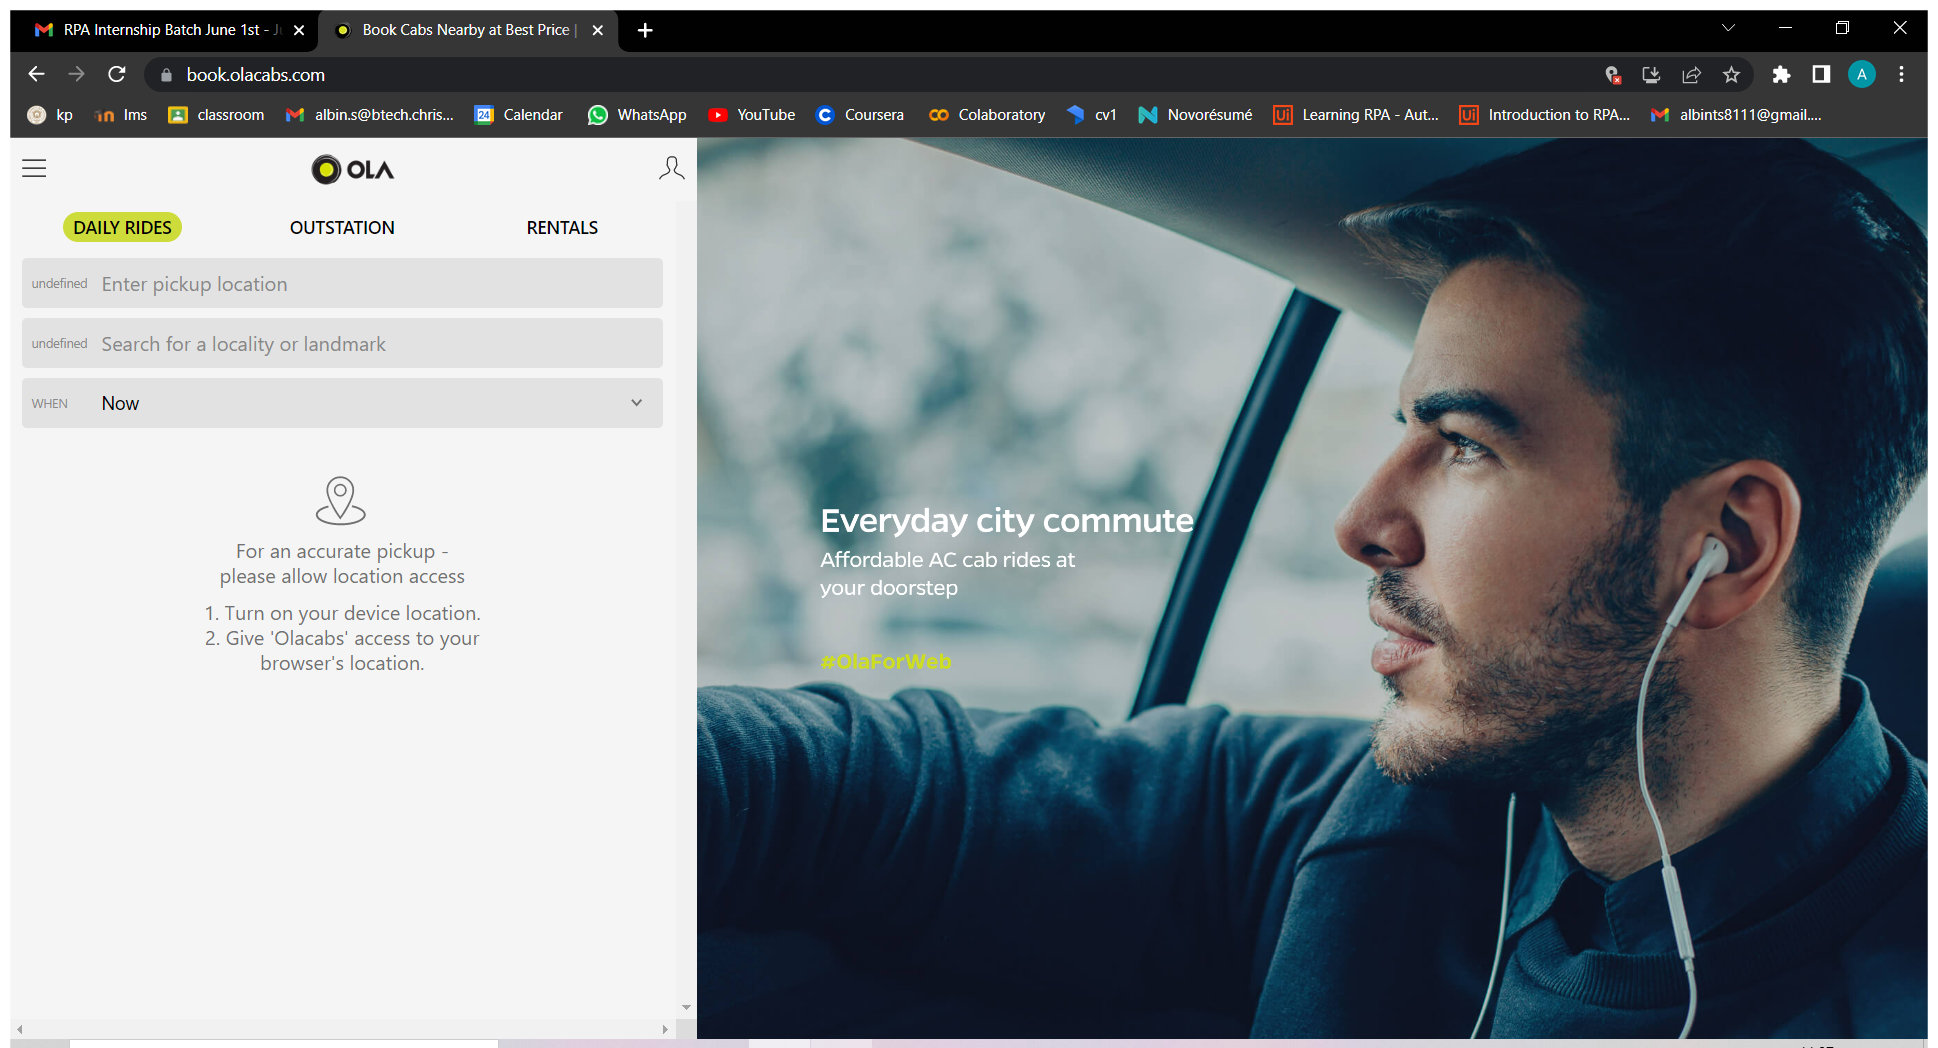
Workflow: Ola1

Step 1: Use Browser Chrome in window 'Book Cabs Nearby at Best Price | Hire Taxi Nearby Online at Olacabs.com' (chrome.exe)

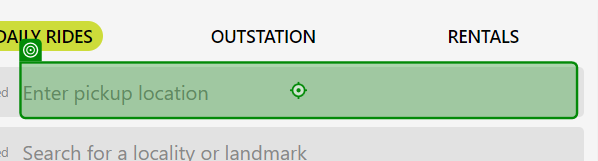
Step 2: type "[row("From").ToString]" into 'Enter pickup location'

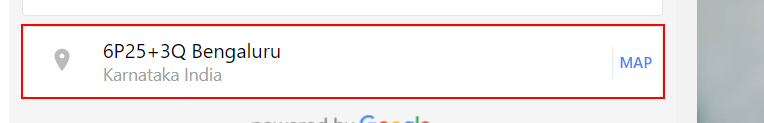
Step 3: click on the element

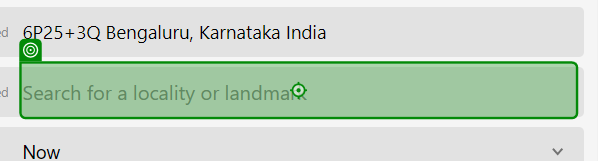
Step 4: type "[row("To").ToString]"

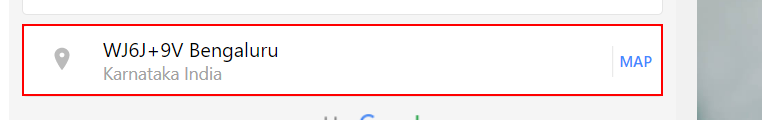
Step 5: click on the element

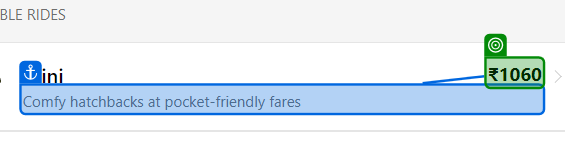
Step 6: get-text

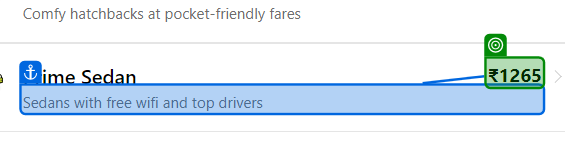
Step 7: get-text

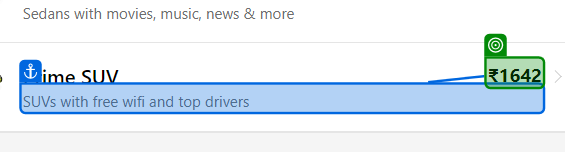
Step 8: get-text from 'suv'